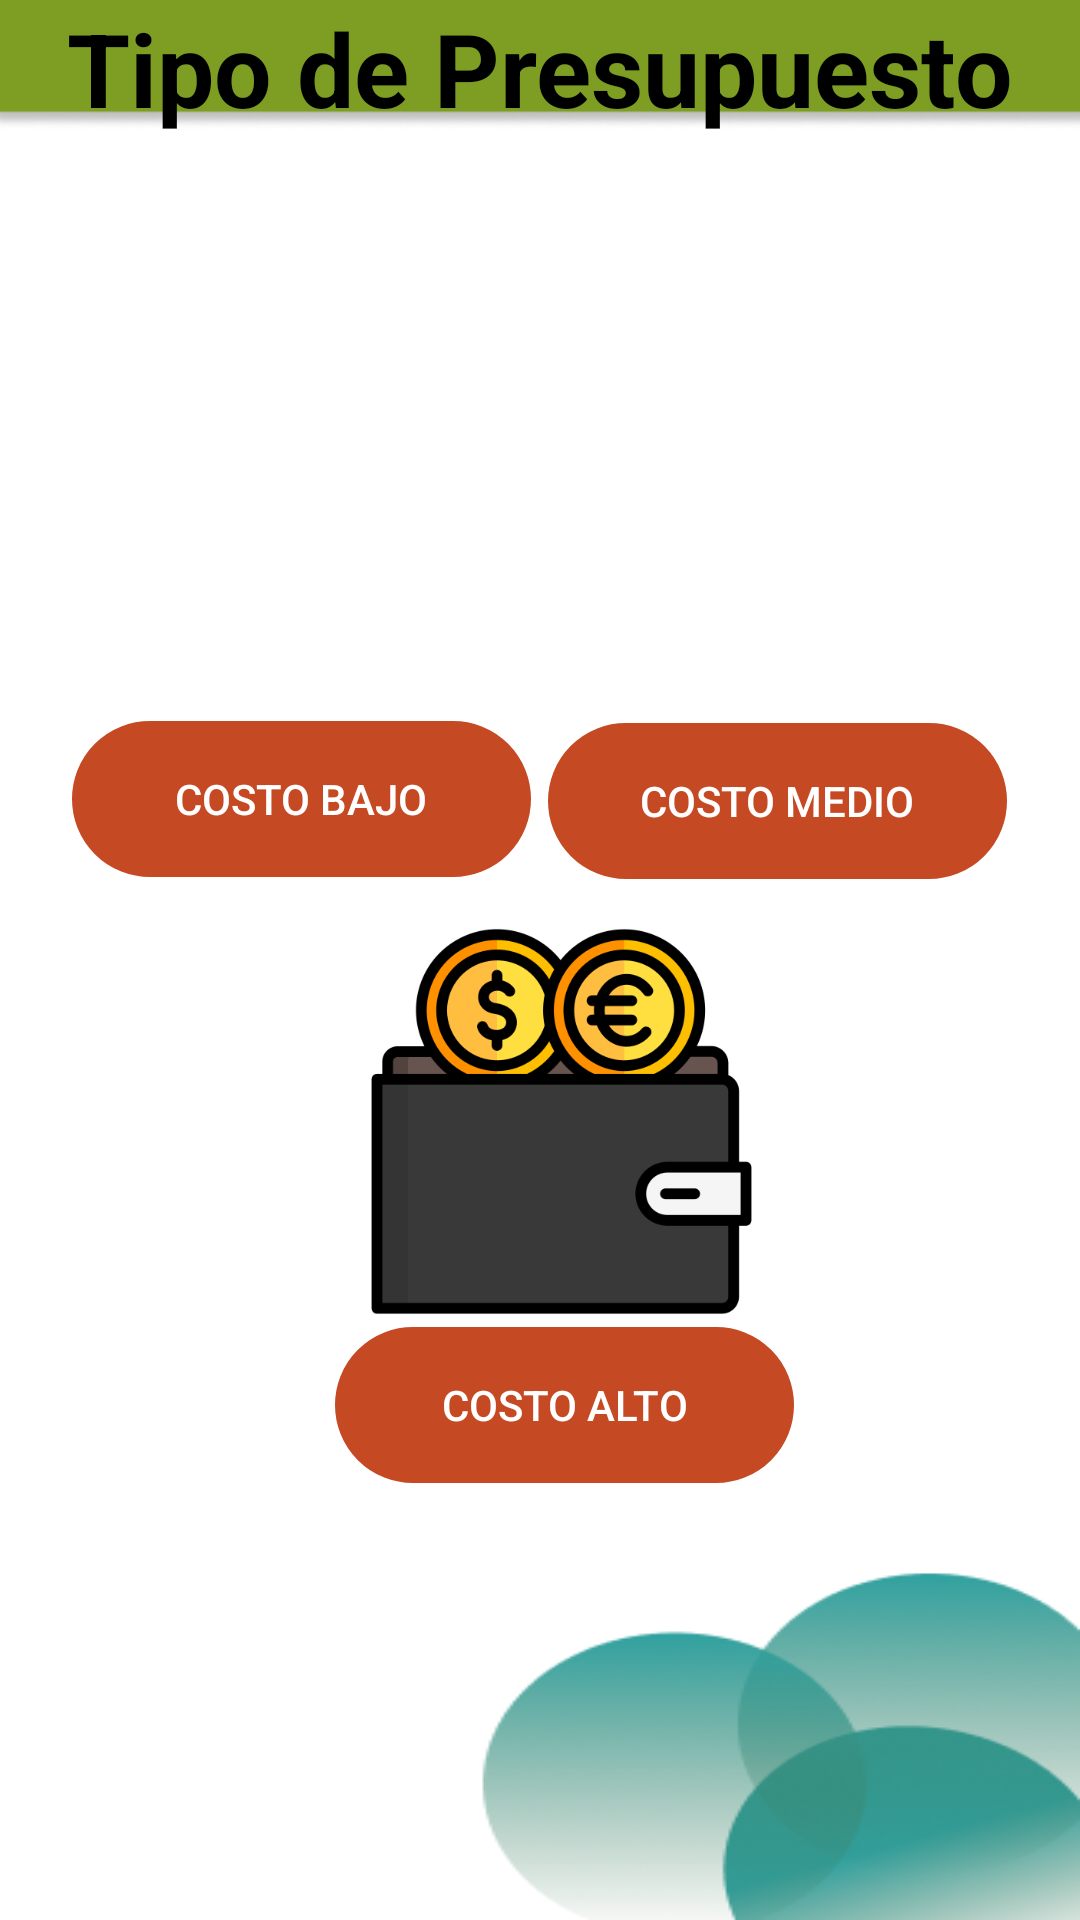

This screen was rendered from an Android layout file. Write that file and the resources it references.
<!-- AndroidManifest.xml: application theme Theme.Nicatravel -->
<!-- res/layout/activity_activitypresu.xml -->
<?xml version="1.0" encoding="utf-8"?>
<androidx.constraintlayout.widget.ConstraintLayout xmlns:android="http://schemas.android.com/apk/res/android"
    xmlns:app="http://schemas.android.com/apk/res-auto"
    xmlns:tools="http://schemas.android.com/tools"
    android:layout_width="match_parent"
    android:layout_height="match_parent"
    android:background="@drawable/mun"
    tools:context=".activitypresu">

    <ImageView
        android:id="@+id/imageView11"
        android:layout_width="160dp"
        android:layout_height="127dp"
        app:layout_constraintBottom_toBottomOf="parent"
        app:layout_constraintEnd_toEndOf="parent"
        app:layout_constraintHorizontal_bias="0.119"
        app:layout_constraintStart_toStartOf="parent"
        app:layout_constraintTop_toTopOf="parent"
        app:layout_constraintVertical_bias="0.198"
        app:srcCompat="@drawable/money"
        tools:ignore="MissingConstraints" />

    <ImageView
        android:id="@+id/imageView12"
        android:layout_width="160dp"
        android:layout_height="127dp"
        app:layout_constraintBottom_toBottomOf="parent"
        app:layout_constraintEnd_toEndOf="parent"
        app:layout_constraintHorizontal_bias="0.908"
        app:layout_constraintStart_toStartOf="parent"
        app:layout_constraintTop_toTopOf="parent"
        app:layout_constraintVertical_bias="0.198"
        app:srcCompat="@drawable/money2"
        tools:ignore="MissingConstraints" />

    <ImageView
        android:id="@+id/imageView13"
        android:layout_width="159dp"
        android:layout_height="131dp"
        app:layout_constraintBottom_toBottomOf="parent"
        app:layout_constraintEnd_toEndOf="parent"
        app:layout_constraintHorizontal_bias="0.535"
        app:layout_constraintStart_toStartOf="parent"
        app:layout_constraintTop_toTopOf="parent"
        app:layout_constraintVertical_bias="0.606"
        app:srcCompat="@drawable/wallet"
        tools:ignore="MissingConstraints" />

    <Button
        android:id="@+id/btnbajo"
        android:layout_width="153dp"
        android:layout_height="52dp"
        android:background="@drawable/redondo"
        android:backgroundTint="#C54923"
        android:text="Costo Bajo"
        android:textColor="@color/white"
        app:layout_constraintBottom_toBottomOf="parent"
        app:layout_constraintEnd_toEndOf="parent"
        app:layout_constraintHorizontal_bias="0.116"
        app:layout_constraintStart_toStartOf="parent"
        app:layout_constraintTop_toTopOf="parent"
        app:layout_constraintVertical_bias="0.409"
        tools:ignore="MissingConstraints" />

    <Button
        android:id="@+id/button5"
        android:layout_width="153dp"
        android:layout_height="52dp"
        android:background="@drawable/redondo"
        android:backgroundTint="#C54923"
        android:text="Costo Medio"
        android:textColor="@color/white"
        app:layout_constraintBottom_toBottomOf="parent"
        app:layout_constraintEnd_toEndOf="parent"
        app:layout_constraintHorizontal_bias="0.883"
        app:layout_constraintStart_toStartOf="parent"
        app:layout_constraintTop_toTopOf="parent"
        app:layout_constraintVertical_bias="0.41"
        tools:ignore="MissingConstraints" />

    <Button
        android:id="@+id/button6"
        android:layout_width="153dp"
        android:layout_height="52dp"
        android:background="@drawable/redondo"
        android:backgroundTint="#C54923"
        android:text="Costo Alto"
        android:textColor="@color/white"
        app:layout_constraintBottom_toBottomOf="parent"
        app:layout_constraintEnd_toEndOf="parent"
        app:layout_constraintHorizontal_bias="0.539"
        app:layout_constraintStart_toStartOf="parent"
        app:layout_constraintTop_toTopOf="parent"
        app:layout_constraintVertical_bias="0.752"
        tools:ignore="MissingConstraints" />

    <TextView
        android:id="@+id/textView5"
        android:layout_width="wrap_content"
        android:layout_height="wrap_content"
        android:text="Tipo de Presupuesto"
        android:textColor="@color/black"
        android:textStyle="bold"
        android:textAppearance="@style/TextAppearance.AppCompat.Display1"
        app:layout_constraintBottom_toBottomOf="parent"
        app:layout_constraintEnd_toEndOf="parent"
        app:layout_constraintStart_toStartOf="parent"
        app:layout_constraintTop_toTopOf="parent"
        app:layout_constraintVertical_bias="0.0" />
</androidx.constraintlayout.widget.ConstraintLayout>
<!-- resources referenced by this layout -->
<resources>
  <!-- drawable mun: png bitmap (drawable, 28018 bytes) -->
  <!-- drawable redondo (drawable) -->
  <?xml version="1.0" encoding="utf-8"?>
  <shape android:shape="rectangle"
      xmlns:android="http://schemas.android.com/apk/res/android">
      <stroke android:color="#C54923" android:width="10dp"/>
  
      <corners android:radius="40dp"/>
  </shape>
  <!-- drawable wallet: png bitmap (drawable, 32579 bytes) -->
  <style name="Theme.Nicatravel" parent="Theme.AppCompat.Light.DarkActionBar">
          
          <item name="colorPrimary">@color/purple_500</item>
          <item name="colorPrimaryDark">@color/purple_700</item>
          <item name="colorAccent">@color/teal_200</item>
          
      </style>
  <!-- not gathered from this repository: default colours our renderer supplied (Android Studio template values) -->
  <color name="purple_500">#FF6200EE</color>
  <color name="purple_700">#FF3700B3</color>
  <color name="teal_200">#FF03DAC5</color>
  <color name="black">#FF000000</color>
  <color name="white">#FFFFFFFF</color>
</resources>
